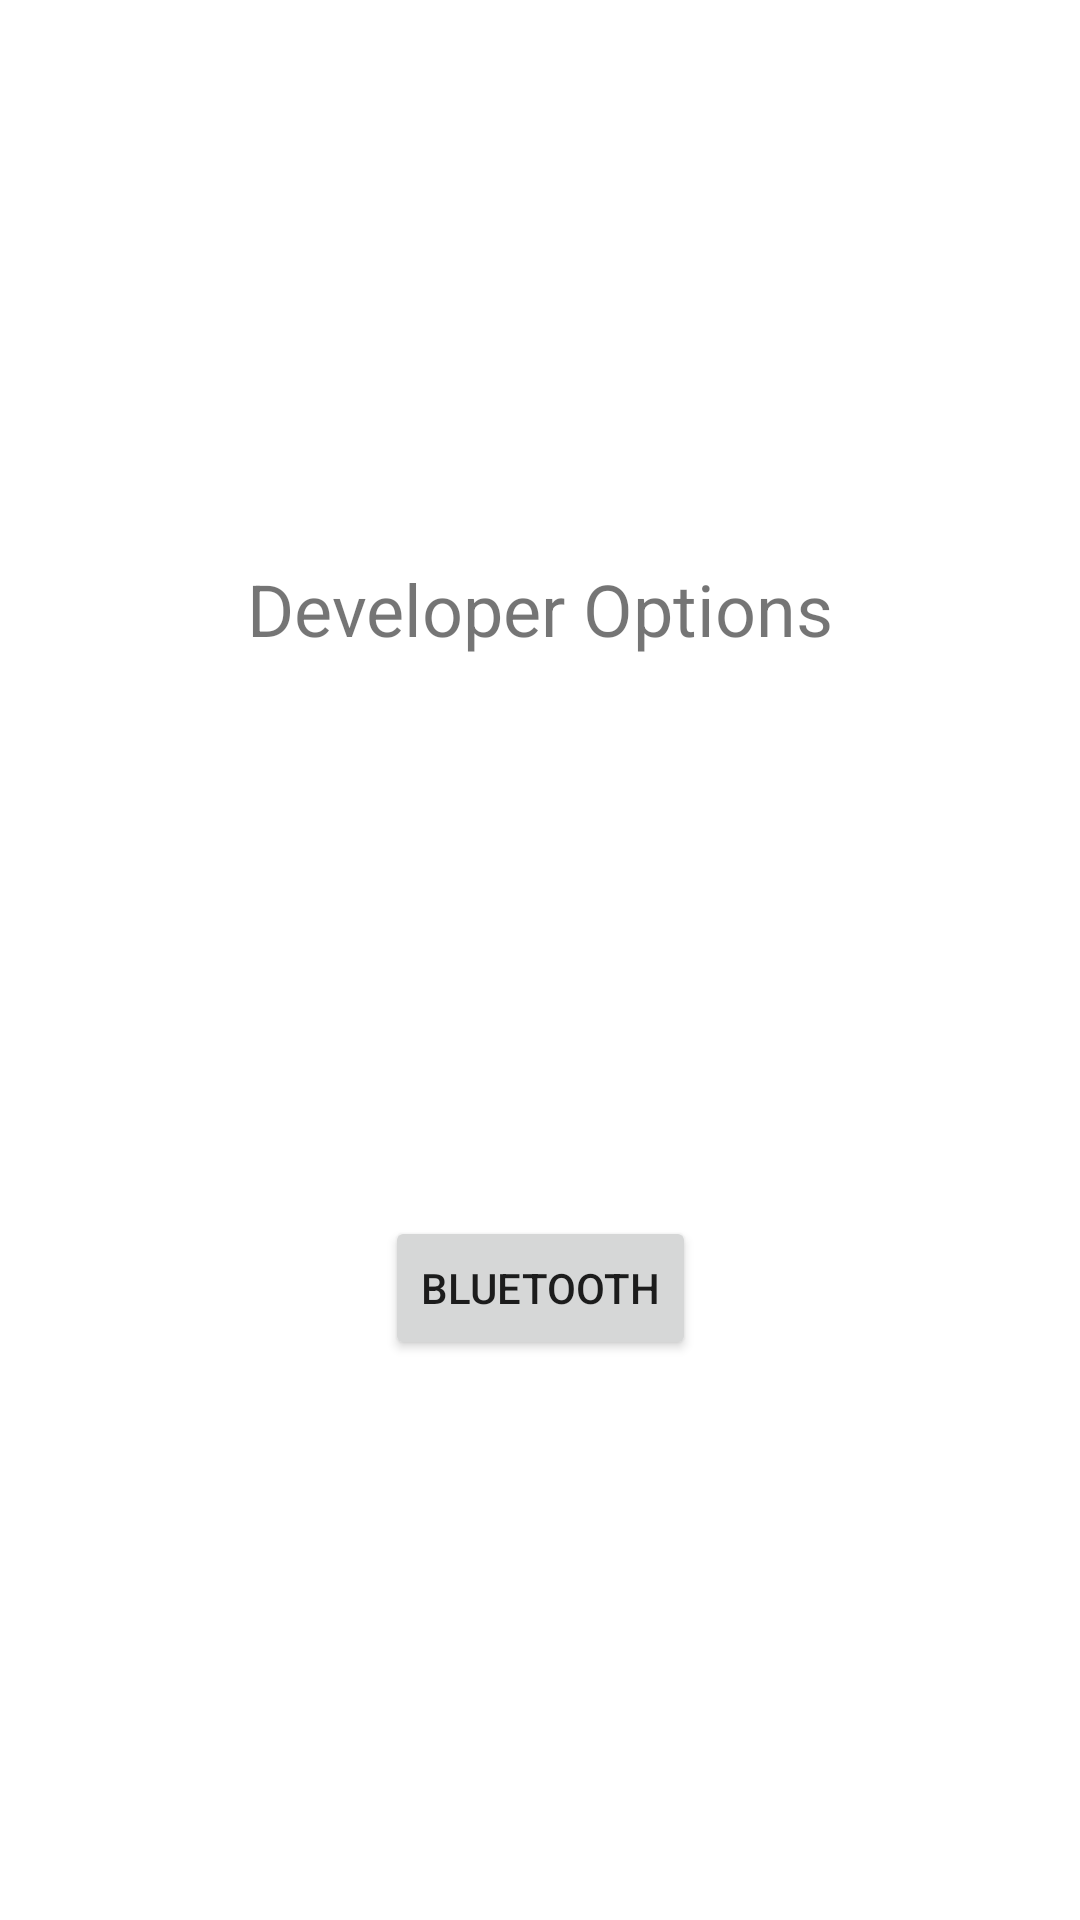

Layout XML and referenced resources for this Android screen:
<!-- AndroidManifest.xml: application theme Theme.IoTApp -->
<!-- res/layout/fragment_second.xml -->
<?xml version="1.0" encoding="utf-8"?>
<androidx.constraintlayout.widget.ConstraintLayout xmlns:android="http://schemas.android.com/apk/res/android"
    xmlns:app="http://schemas.android.com/apk/res-auto"
    xmlns:tools="http://schemas.android.com/tools"
    android:layout_width="match_parent"
    android:layout_height="match_parent"
    tools:context=".SecondFragment">

    <TextView
        android:id="@+id/textview_second"
        android:layout_width="wrap_content"
        android:layout_height="wrap_content"
        android:text="Developer Options"
        android:textSize="24sp"
        app:layout_constraintBottom_toTopOf="@id/button_second"
        app:layout_constraintEnd_toEndOf="parent"
        app:layout_constraintStart_toStartOf="parent"
        app:layout_constraintTop_toTopOf="parent" />

    <Button
        android:id="@+id/button_second"
        android:layout_width="wrap_content"
        android:layout_height="wrap_content"
        android:text="@string/bluetooth"
        app:layout_constraintBottom_toBottomOf="parent"
        app:layout_constraintEnd_toEndOf="parent"
        app:layout_constraintStart_toStartOf="parent"
        app:layout_constraintTop_toBottomOf="@id/textview_second" />
</androidx.constraintlayout.widget.ConstraintLayout>
<!-- resources referenced by this layout -->
<resources>
  <string name="bluetooth">Bluetooth</string>
  <style name="Theme.IoTApp" parent="Theme.MaterialComponents.DayNight.DarkActionBar">
          
          <item name="colorPrimary">@color/purple_500</item>
          <item name="colorPrimaryVariant">@color/purple_700</item>
          <item name="colorOnPrimary">@color/white</item>
          
          <item name="colorSecondary">@color/teal_200</item>
          <item name="colorSecondaryVariant">@color/teal_700</item>
          <item name="colorOnSecondary">@color/black</item>
          
          <item name="android:statusBarColor">?attr/colorPrimaryVariant</item>
          
      </style>
  <!-- not gathered from this repository: default colours our renderer supplied (Android Studio template values) -->
  <color name="purple_500">#FF6200EE</color>
  <color name="purple_700">#FF3700B3</color>
  <color name="teal_200">#FF03DAC5</color>
  <color name="teal_700">#FF018786</color>
  <color name="black">#FF000000</color>
  <color name="white">#FFFFFFFF</color>
</resources>
